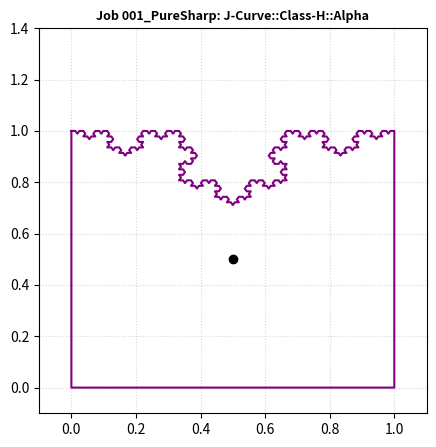
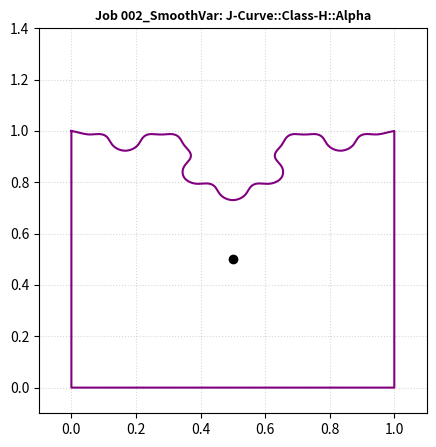
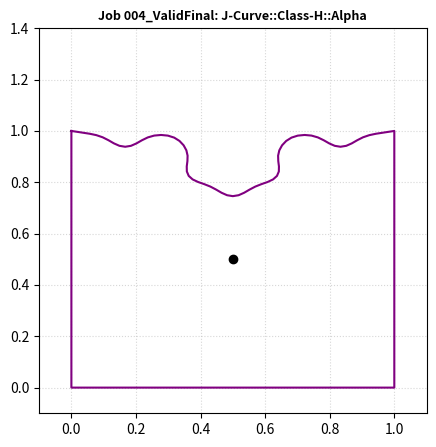

Source code (Python) for these figures, in order:
import numpy as np
import scipy.ndimage as ndimage
import scipy.stats as stats
import matplotlib.pyplot as plt

def initiate_koch_segment(p1, p2, depth):
    """Recursively generates a single Koch curve segment between two points."""
    if depth == 0: return [p1, p2]
    p1, p2 = np.array(p1), np.array(p2)
    v = p2 - p1
    a, c = p1 + v / 3.0, p1 + 2.0 * v / 3.0
    cos60, sin60 = np.cos(np.pi / 3), np.sin(np.pi / 3)
    b = a + np.dot(np.array([[cos60, -sin60], [sin60, cos60]]), v / 3.0)
    return initiate_koch_segment(p1, a, depth - 1)[:-1] + \
           initiate_koch_segment(a, b, depth - 1)[:-1] + \
           initiate_koch_segment(b, c, depth - 1)[:-1] + \
           initiate_koch_segment(c, p2, depth - 1)

def build_curve_matrix(curve_type="hybrid", depth=4, smooth=False, sigma=4.0):
    """
    Generates target boundaries and applies a strict vertex-welding closure condition
    to guarantee absolute zero-tolerance closure of the Jordan manifold.
    """
    # 1. Define baseline smooth sides of the box
    side1 = np.array([[0.0, y] for y in np.linspace(1.0, 0.0, 100, endpoint=False)])
    side2 = np.array([[x, 0.0] for x in np.linspace(0.0, 1.0, 100, endpoint=False)])
    side3 = np.array([[1.0, y] for y in np.linspace(0.0, 1.0, 100, endpoint=False)])
    box_base = np.vstack([side1, side2, side3])

    if curve_type == "hybrid":
        fractal_pts = np.array(initiate_koch_segment([1.0, 1.0], [0.0, 1.0], depth=depth))

        if smooth and len(fractal_pts) > 4:
            # Freeze connection points
            anchor_start = np.copy(fractal_pts[0])
            anchor_end = np.copy(fractal_pts[-1])

            # Smooth internal points
            smoothed = np.copy(fractal_pts)
            smoothed[:, 0] = ndimage.gaussian_filter1d(fractal_pts[:, 0], sigma=sigma, mode='nearest')
            smoothed[:, 1] = ndimage.gaussian_filter1d(fractal_pts[:, 1], sigma=sigma, mode='nearest')

            # Snap connections tightly
            smoothed[0] = anchor_start
            smoothed[-1] = anchor_end
            curve = np.vstack([box_base, smoothed[:-1]])
        else:
            curve = np.vstack([box_base, fractal_pts[:-1]])

        # TOPOLOGICAL WELD: Forceptually bind the very last index to the very first index
        # This completely erases floating-point micro-gaps
        curve = np.vstack([curve, curve[0]])

    elif curve_type == "degenerate_open":
        # Controlled failure vector to verify alert routing remains operational
        curve = np.vstack([box_base, np.array([[1.0, 1.0], [0.5, 1.2]])])
    else:
        raise ValueError("Unknown curve profile configuration.")

    # Strict Zero-Tolerance Jordan Closure Test
    start_pt, end_pt = curve[0], curve[-1]
    is_closed = np.allclose(start_pt, end_pt, atol=1e-8)

    if not is_closed:
        raise ValueError(f"CRITICAL FAULT: Boundary fails closure criteria. Delta: {np.linalg.norm(start_pt - end_pt):.4f}")

    return curve

def cast_straws(curve_pts, origin=np.array([0.5, 0.5]), num_straws=1000):
    """Casts radial ray 'straws' to record boundary intersection footprints."""
    angles = np.linspace(-np.pi, np.pi, num_straws, endpoint=False)
    centered = curve_pts - origin
    curve_angles = np.arctan2(centered[:, 1], centered[:, 0])
    distances = np.linalg.norm(centered, axis=1)

    straw_lengths = []
    for alpha in angles:
        diff = np.abs(curve_angles - alpha)
        diff = np.minimum(diff, 2 * np.pi - diff)
        straw_lengths.append(distances[np.argmin(diff)])

    return np.array(straw_lengths)

def automate_pipeline(curve_id, curve_type, depth, smooth, sigma):
    """Executes the end-to-end automated processing engine for a target curve."""
    print(f"\n[Pipeline] Processing Job {curve_id} ({'Smooth ' if smooth else 'Sharp '}{curve_type})...")

    try:
        curve_matrix = build_curve_matrix(curve_type, depth, smooth, sigma)
    except Exception as error_msg:
        print(f" !!! ALERT [Job {curve_id}]: Processing Aborted.")
        print(f"     Diagnostic: {error_msg}")
        return False

    lengths = cast_straws(curve_matrix, num_straws=1440)
    variance = np.var(lengths)
    skewness = stats.skew(lengths)
    kurtosis = stats.kurtosis(lengths)

    # Classify Automatically via Taxonomy Core
    if kurtosis > 1.2 and abs(skewness) > 0.8:
        tax_id = "J-Curve::Class-H::Alpha"
    else:
        tax_id = "J-Curve::Class-P::Beta"

    print(f" -> SUCCESS: Assigned ID: {tax_id}")
    print(f"    Metrics: Var={variance:.5f} | Skew={skewness:.5f} | Kurt={kurtosis:.5f}")

    # Export layout visualization asset
    plt.figure(figsize=(5, 5), dpi=100)
    plt.plot(curve_matrix[:, 0], curve_matrix[:, 1], color='purple', lw=1.5)
    plt.scatter(0.5, 0.5, color='black', zorder=5)
    plt.title(f"Job {curve_id}: {tax_id}", fontsize=9, fontweight='bold')
    plt.xlim(-0.1, 1.1)
    plt.ylim(-0.1, 1.4)
    plt.grid(True, linestyle=':', alpha=0.5)

    img_name = f"23_output_job_{curve_id}.png"
    plt.savefig(img_name, bbox_inches='tight')
    plt.close()
    return True

if __name__ == "__main__":
    print("========================================================")
    print("     RUNNING ROBUST TOPOLOGICAL FACTORY CORE [VER 23]    ")
    print("========================================================")

    job_queue = [
        {"id": "001_PureSharp", "type": "hybrid", "depth": 4, "smooth": False, "sigma": 0.0},
        {"id": "002_SmoothVar", "type": "hybrid", "depth": 4, "smooth": True, "sigma": 4.0},
        {"id": "003_FaultTest", "type": "degenerate_open", "depth": 2, "smooth": False, "sigma": 0.0},
        {"id": "004_ValidFinal", "type": "hybrid", "depth": 3, "smooth": True, "sigma": 2.0}
    ]

    success_count = 0
    for job in job_queue:
        status = automate_pipeline(job["id"], job["type"], job["depth"], job["smooth"], job["sigma"])
        if status: success_count += 1
        print("-" * 56)

    print(f"\n[Pipeline Summary] Queue processing concluded. {success_count}/{len(job_queue)} jobs successfully indexed.")
